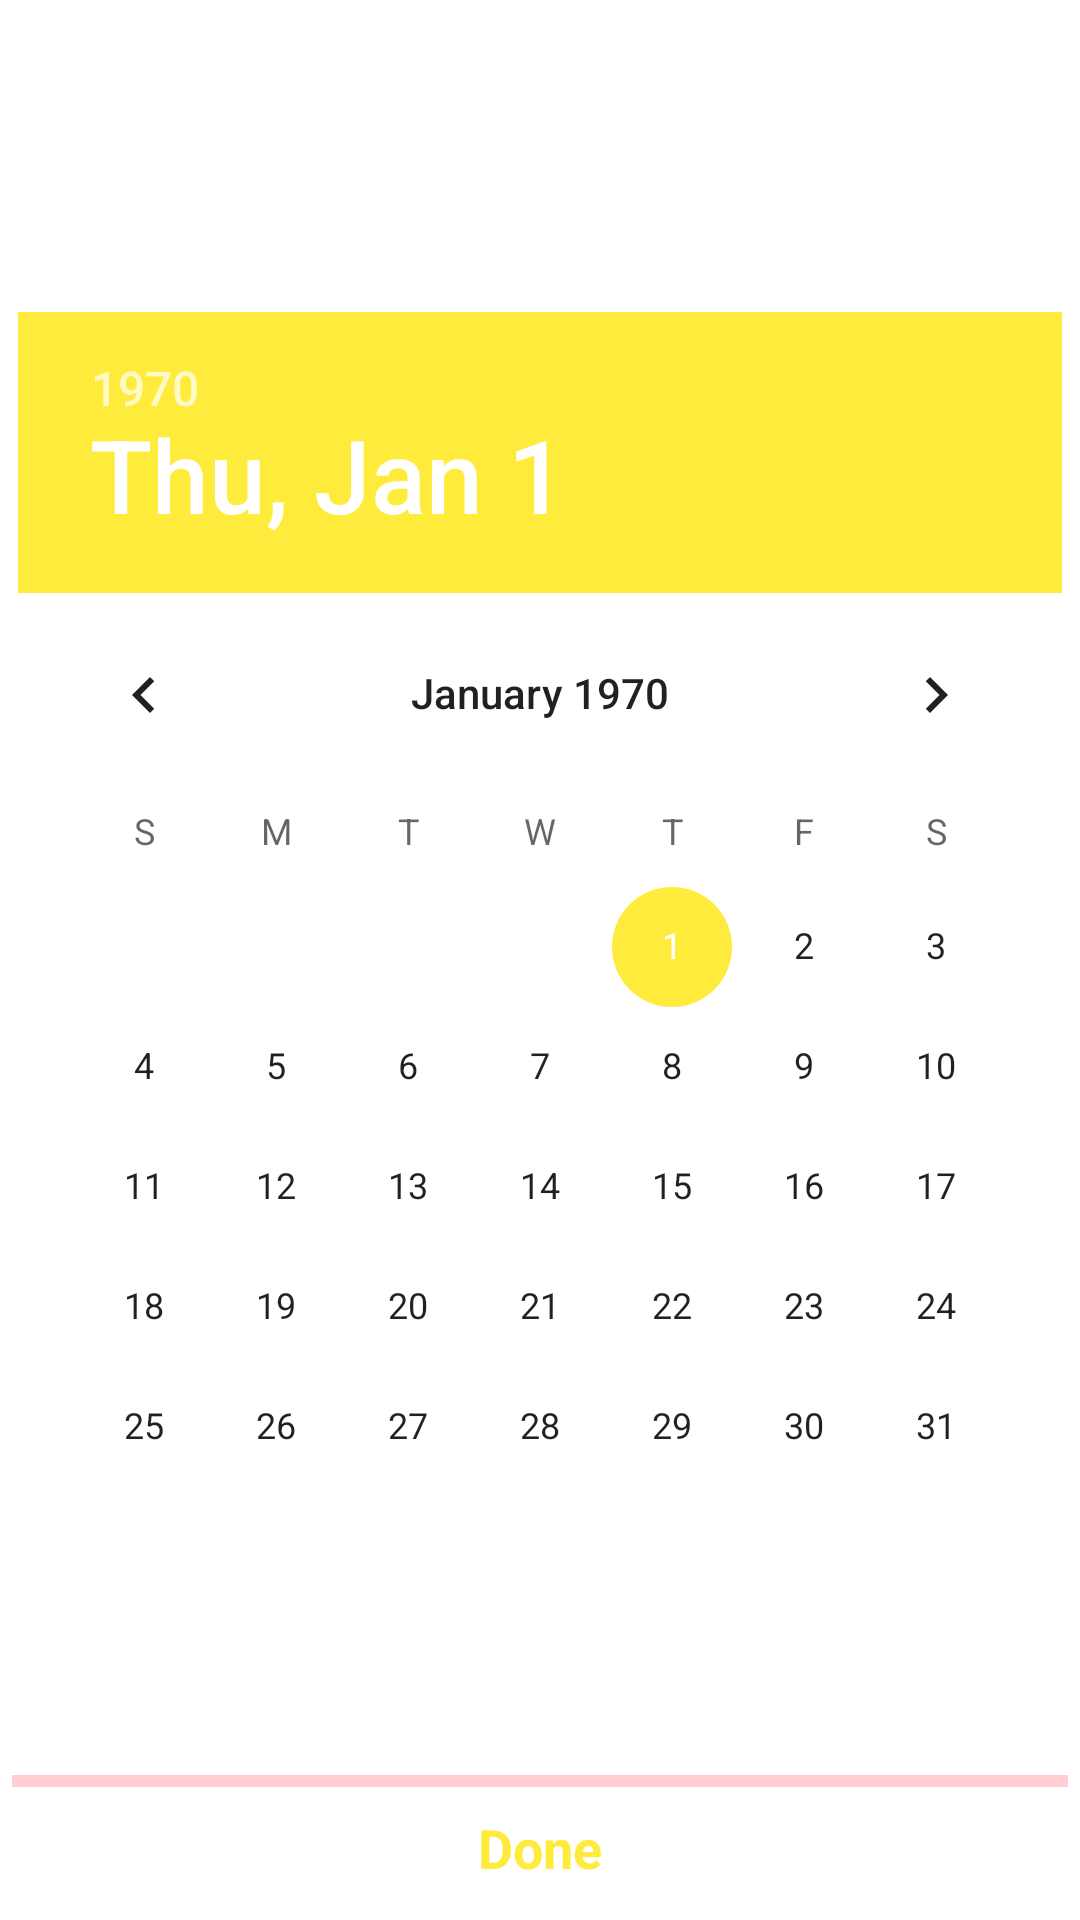

Reconstruct the res/layout file that produces this screen, plus the resources it refers to.
<!-- AndroidManifest.xml: application theme AppTheme -->
<!-- res/layout/fragment_date_picker.xml -->
<?xml version="1.0" encoding="utf-8"?>
<RelativeLayout xmlns:android="http://schemas.android.com/apk/res/android"
    android:layout_width="wrap_content"
    android:layout_height="wrap_content"

    android:background="#fff"
    android:padding="4dp"
    android:gravity="bottom"
    >

    <DatePicker
        android:id="@+id/date_picker"
        android:layout_width="wrap_content"
        android:layout_height="wrap_content"
        android:layout_centerInParent="true"
        android:layout_marginBottom="4dp">

    </DatePicker>
    <LinearLayout
        android:layout_width="match_parent"
        android:layout_height="wrap_content"
        android:orientation="vertical"
        android:gravity="bottom"
        android:layout_below="@id/date_picker"
        android:layout_alignParentBottom="true"
        android:layout_alignBottom="@id/date_picker">
        <View
            android:id="@+id/view"
            android:layout_width="match_parent"
            android:layout_height="4dp"
            android:background="@color/colorPrimaryLight"/>
        <TextView
            android:id="@+id/text_date_picked"
            android:layout_width="match_parent"
            android:layout_height="wrap_content"
            android:layout_margin="8dp"


            android:clickable="true"
            android:focusable="true"
            android:gravity="center"
            android:text="Done"
            android:textAppearance="@style/Base.TextAppearance.AppCompat.Medium"
            android:textStyle="bold"
            android:textColor="@color/colorAccent"/>
    </LinearLayout>


</RelativeLayout>
<!-- resources referenced by this layout -->
<resources>
  <color name="colorAccent">#FFEB3B</color>
  <color name="colorPrimaryLight">#FFCDD2</color>
  <style name="AppTheme" parent="Theme.AppCompat.Light.DarkActionBar">
          
          <item name="colorPrimary">@color/colorPrimary</item>
          <item name="colorPrimaryDark">@color/colorPrimaryDark</item>
          <item name="colorAccent">@color/colorAccent</item>
      </style>
  <color name="colorPrimary">#F44336</color>
  <color name="colorPrimaryDark">#D32F2F</color>
</resources>
